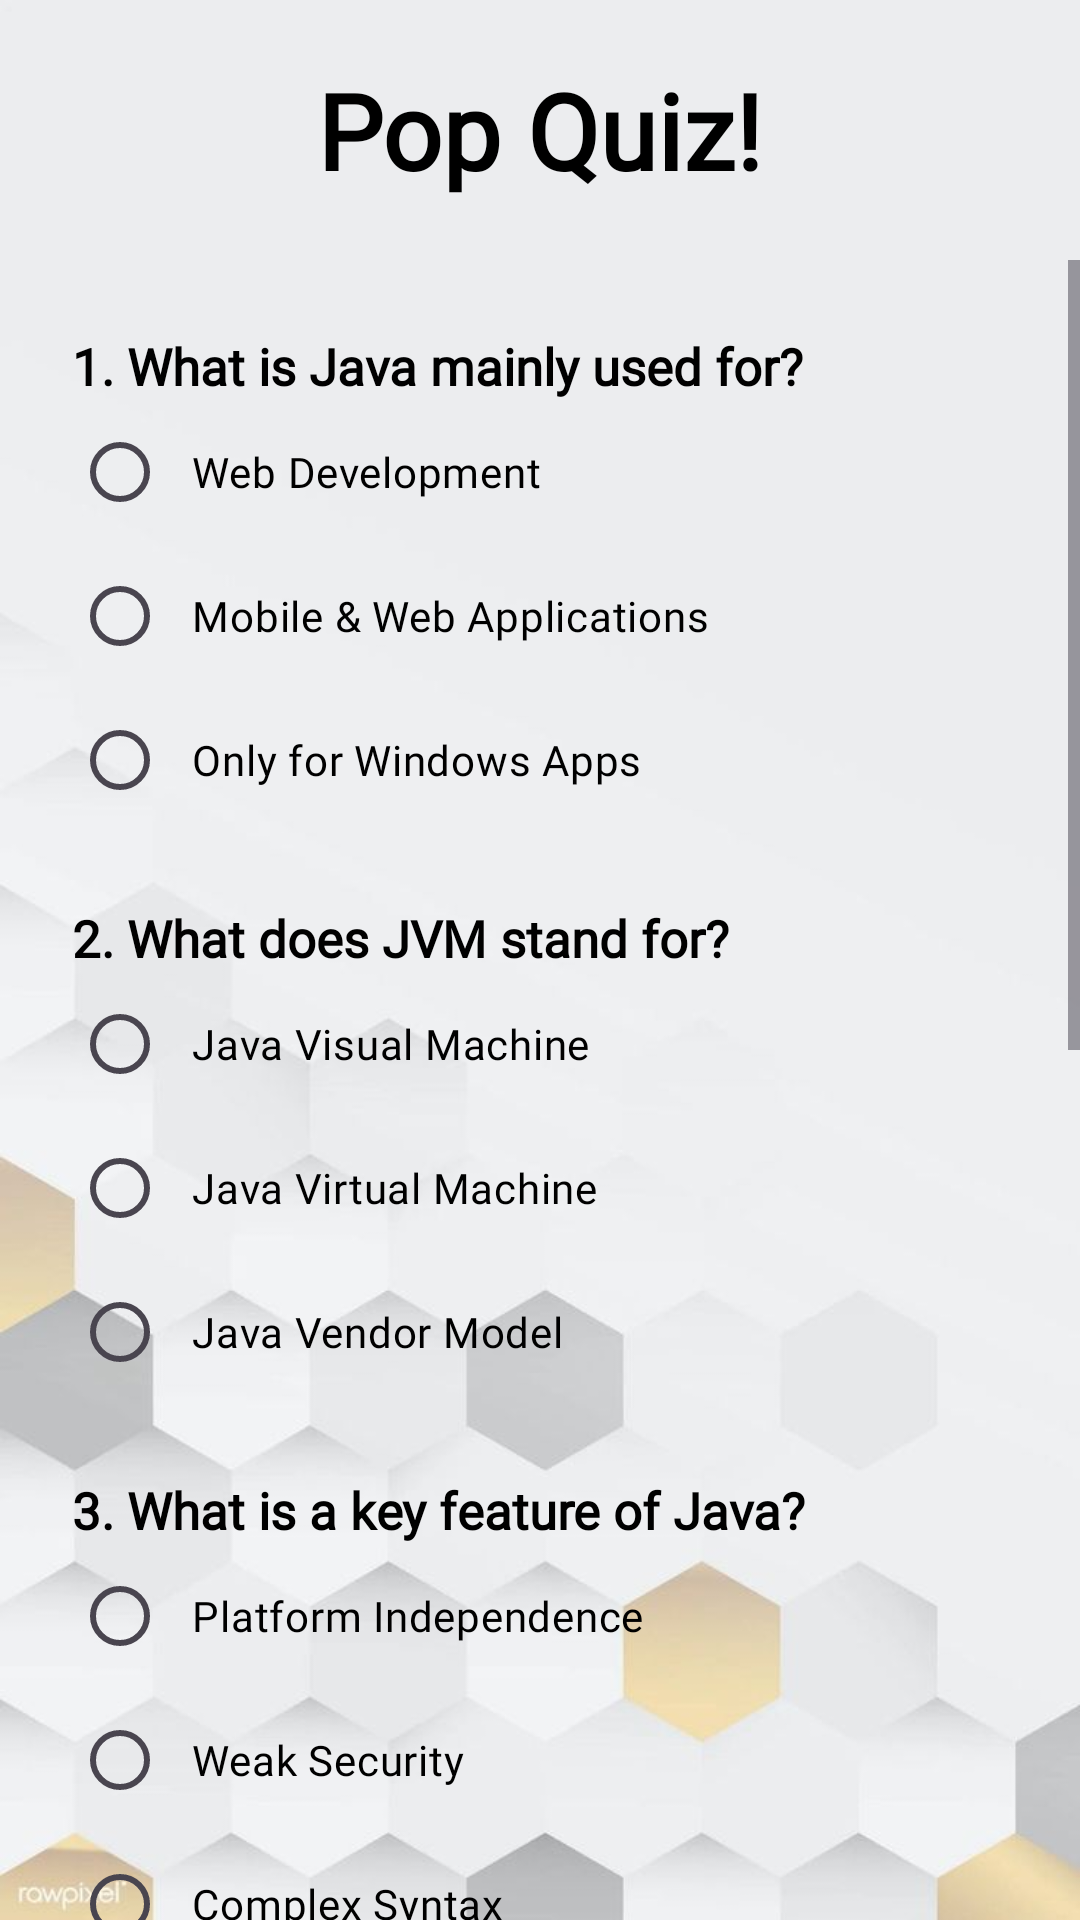

The Android layout XML behind this screen, and the referenced resources:
<!-- AndroidManifest.xml: application theme Theme.JavaStart -->
<!-- res/layout/activity_quiz.xml -->
<?xml version="1.0" encoding="utf-8"?>
<androidx.constraintlayout.widget.ConstraintLayout
    xmlns:android="http://schemas.android.com/apk/res/android"
    xmlns:app="http://schemas.android.com/apk/res-auto"
    xmlns:tools="http://schemas.android.com/tools"
    android:id="@+id/main"
    android:layout_width="match_parent"
    android:layout_height="match_parent"
    android:background="@drawable/hbb"
    tools:context=".QuizActivity">

    <TextView
        android:id="@+id/title_text"
        android:layout_width="wrap_content"
        android:layout_height="wrap_content"
        android:text="@string/pop_quiz"
        android:fontFamily="@font/aldrich"
        android:textColor="@color/black"
        android:textSize="35sp"
        android:textStyle="bold"
        app:layout_constraintTop_toTopOf="parent"
        app:layout_constraintStart_toStartOf="parent"
        app:layout_constraintEnd_toEndOf="parent"
        android:padding="20dp"/>

    <ScrollView
        android:layout_width="match_parent"
        android:layout_height="0dp"
        android:fillViewport="true"
        app:layout_constraintTop_toBottomOf="@id/title_text"
        app:layout_constraintStart_toStartOf="parent"
        app:layout_constraintEnd_toEndOf="parent"
        app:layout_constraintBottom_toBottomOf="parent">

        <LinearLayout
            android:layout_width="match_parent"
            android:layout_height="wrap_content"
            android:padding="24dp"
            android:orientation="vertical">

            <TextView
                android:layout_width="wrap_content"
                android:layout_height="wrap_content"
                android:text="@string/q1_text"
                android:fontFamily="@font/aldrich"
                android:textColor="@color/black"
                android:textSize="17sp"
                android:textStyle="bold"/>

            <RadioGroup
                android:id="@+id/q1_group"
                android:layout_width="match_parent"
                android:layout_height="wrap_content"
                android:layout_marginBottom="24dp">
                <RadioButton android:id="@+id/q1_a" android:layout_width="wrap_content" android:layout_height="wrap_content" android:text="@string/q1_a" android:textColor="@color/black" android:fontFamily="@font/aldrich" android:paddingStart="8dp"/>
                <RadioButton android:id="@+id/q1_b" android:layout_width="wrap_content" android:layout_height="wrap_content" android:text="@string/q1_b" android:textColor="@color/black" android:fontFamily="@font/aldrich" android:paddingStart="8dp"/>
                <RadioButton android:id="@+id/q1_c" android:layout_width="wrap_content" android:layout_height="wrap_content" android:text="@string/q1_c" android:textColor="@color/black" android:fontFamily="@font/aldrich" android:paddingStart="8dp"/>
            </RadioGroup>

            <TextView
                android:layout_width="wrap_content"
                android:layout_height="wrap_content"
                android:text="@string/q2_text"
                android:fontFamily="@font/aldrich"
                android:textColor="@color/black"
                android:textSize="17sp"
                android:textStyle="bold"/>

            <RadioGroup
                android:id="@+id/q2_group"
                android:layout_width="match_parent"
                android:layout_height="wrap_content"
                android:layout_marginBottom="24dp">
                <RadioButton android:id="@+id/q2_a" android:layout_width="wrap_content" android:fontFamily="@font/aldrich" android:layout_height="wrap_content" android:text="@string/q2_a" android:textColor="@color/black" android:paddingStart="8dp"/>
                <RadioButton android:id="@+id/q2_b" android:layout_width="wrap_content" android:fontFamily="@font/aldrich" android:layout_height="wrap_content" android:text="@string/q2_b" android:textColor="@color/black" android:paddingStart="8dp"/>
                <RadioButton android:id="@+id/q2_c" android:layout_width="wrap_content" android:fontFamily="@font/aldrich" android:layout_height="wrap_content" android:text="@string/q2_c" android:textColor="@color/black" android:paddingStart="8dp"/>
            </RadioGroup>

            <TextView
                android:layout_width="wrap_content"
                android:layout_height="wrap_content"
                android:text="@string/q3_text"
                android:fontFamily="@font/aldrich"
                android:textColor="@color/black"
                android:textSize="17sp"
                android:textStyle="bold"/>

            <RadioGroup
                android:id="@+id/q3_group"
                android:layout_width="match_parent"
                android:layout_height="wrap_content"
                android:layout_marginBottom="24dp">
                <RadioButton android:id="@+id/q3_a" android:layout_width="wrap_content" android:fontFamily="@font/aldrich" android:layout_height="wrap_content" android:text="@string/q3_a" android:textColor="@color/black" android:paddingStart="8dp"/>
                <RadioButton android:id="@+id/q3_b" android:layout_width="wrap_content" android:fontFamily="@font/aldrich" android:layout_height="wrap_content" android:text="@string/q3_b" android:textColor="@color/black" android:paddingStart="8dp"/>
                <RadioButton android:id="@+id/q3_c" android:layout_width="wrap_content" android:fontFamily="@font/aldrich" android:layout_height="wrap_content" android:text="@string/q3_c" android:textColor="@color/black" android:paddingStart="8dp"/>
            </RadioGroup>

            <TextView
                android:layout_width="wrap_content"
                android:layout_height="wrap_content"
                android:text="@string/q4_text"
                android:fontFamily="@font/aldrich"
                android:textColor="@color/black"
                android:textSize="17sp"
                android:textStyle="bold"/>

            <RadioGroup
                android:id="@+id/q4_group"
                android:layout_width="match_parent"
                android:layout_height="wrap_content"
                android:layout_marginBottom="24dp">
                <RadioButton android:id="@+id/q4_a" android:layout_width="wrap_content" android:fontFamily="@font/aldrich" android:layout_height="wrap_content" android:text="@string/q4_a" android:textColor="@color/black" android:paddingStart="8dp"/>
                <RadioButton android:id="@+id/q4_b" android:layout_width="wrap_content" android:fontFamily="@font/aldrich" android:layout_height="wrap_content" android:text="@string/q4_b" android:textColor="@color/black" android:paddingStart="8dp"/>
                <RadioButton android:id="@+id/q4_c" android:layout_width="wrap_content" android:fontFamily="@font/aldrich" android:layout_height="wrap_content" android:text="@string/q4_c" android:textColor="@color/black" android:paddingStart="8dp"/>
            </RadioGroup>

            <TextView
                android:layout_width="wrap_content"
                android:layout_height="wrap_content"
                android:text="@string/q5_text"
                android:fontFamily="@font/aldrich"
                android:textColor="@color/black"
                android:textSize="17sp"
                android:textStyle="bold"/>

            <RadioGroup
                android:id="@+id/q5_group"
                android:layout_width="match_parent"
                android:layout_height="wrap_content"
                android:layout_marginBottom="24dp">
                <RadioButton android:id="@+id/q5_a" android:layout_width="wrap_content" android:fontFamily="@font/aldrich" android:layout_height="wrap_content" android:text="@string/q5_a" android:textColor="@color/black" android:paddingStart="8dp"/>
                <RadioButton android:id="@+id/q5_b" android:layout_width="wrap_content" android:fontFamily="@font/aldrich" android:layout_height="wrap_content" android:text="@string/q5_b" android:textColor="@color/black" android:paddingStart="8dp"/>
                <RadioButton android:id="@+id/q5_c" android:layout_width="wrap_content" android:fontFamily="@font/aldrich" android:layout_height="wrap_content" android:text="@string/q5_c" android:textColor="@color/black" android:paddingStart="8dp"/>
            </RadioGroup>

            <Button
                android:id="@+id/submit_button"
                android:layout_width="200dp"
                android:layout_height="wrap_content"
                android:layout_gravity="center_horizontal"
                android:fontFamily="@font/aldrich"
                android:text="@string/submit_button"
                android:background="@drawable/custombutton"
                android:textColor="@color/black"
                android:layout_marginTop="10dp"
                android:layout_marginBottom="16dp"/>

            <TextView
                android:id="@+id/result_text"
                android:layout_width="wrap_content"
                android:layout_height="wrap_content"
                android:layout_gravity="center_horizontal"
                android:fontFamily="@font/aldrich"
                android:textSize="20sp"
                android:textStyle="bold"
                android:layout_marginBottom="40dp"/>

        </LinearLayout>
    </ScrollView>
</androidx.constraintlayout.widget.ConstraintLayout>
<!-- resources referenced by this layout -->
<resources>
  <!-- drawable custombutton (drawable) -->
  <?xml version="1.0" encoding="utf-8"?>
  <shape xmlns:android="http://schemas.android.com/apk/res/android"
      android:shape="rectangle">
  
  
      <solid android:color="@android:color/transparent" />
  
  
      <stroke android:width="2dp" android:color="#000000" />
  
  
      <corners android:radius="8dp" />
  </shape>
  <!-- drawable hbb: jpg bitmap (drawable, 19546 bytes) -->
  <string name="pop_quiz">Pop Quiz!</string>
  <string name="q1_a">Web Development</string>
  <string name="q1_b">Mobile &amp; Web Applications</string>
  <string name="q1_c">Only for Windows Apps</string>
  <string name="q1_text">1. What is Java mainly used for?</string>
  <string name="q2_a">Java Visual Machine</string>
  <string name="q2_b">Java Virtual Machine</string>
  <string name="q2_c">Java Vendor Model</string>
  <string name="q2_text">2. What does JVM stand for?</string>
  <string name="q3_a">Platform Independence</string>
  <string name="q3_b">Weak Security</string>
  <string name="q3_c">Complex Syntax</string>
  <string name="q3_text">3. What is a key feature of Java?</string>
  <string name="q4_a">Google</string>
  <string name="q4_b">Oracle</string>
  <string name="q4_c">Microsoft</string>
  <string name="q4_text">4. Which company currently owns Java?</string>
  <string name="q5_a">Object-Oriented</string>
  <string name="q5_b">Procedural</string>
  <string name="q5_c">Functional</string>
  <string name="q5_text">5. What is the programming paradigm of Java?</string>
  <string name="submit_button">Submit</string>
  <style name="Theme.JavaStart" parent="Base.Theme.JavaStart" />
  <style name="Base.Theme.JavaStart" parent="Theme.Material3.DayNight.NoActionBar">
          
          
      </style>
  <!-- not gathered from this repository: default colours our renderer supplied (Android Studio template values) -->
  <color name="black">#FF000000</color>
</resources>
